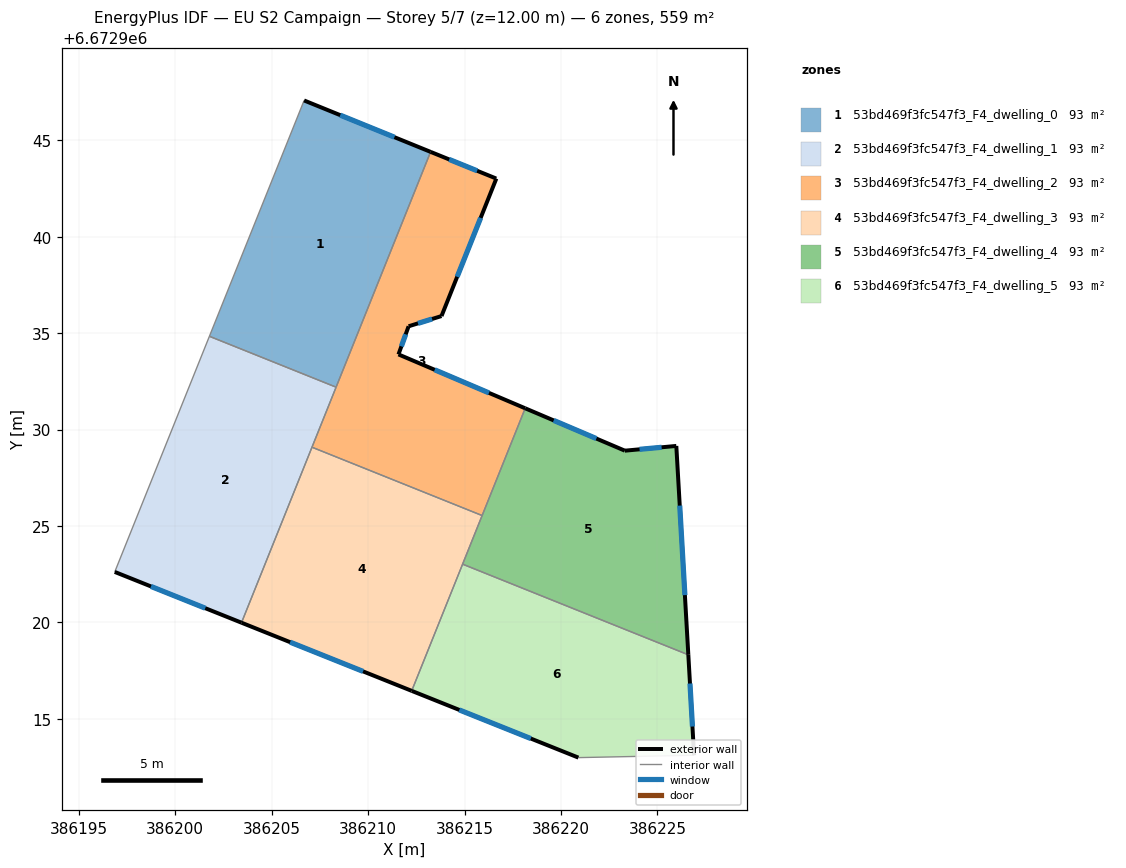
=== STOREY PLAN SPEC (per zone: floor XY polygon, exterior-wall plan segments, windows/doors) ===
zone 1: 53bd469f3fc547f3_F4_dwelling_0  (93.1 m²)
  floor: (386213.24, 6672944.40) (386208.34, 6672932.20) (386201.77, 6672934.84) (386206.68, 6672947.06)
  exterior wall: (386213.24, 6672944.40) – (386206.68, 6672947.06)  [7.1 m]
    window: (386211.37, 6672945.16) – (386208.56, 6672946.30)  [3.9 m²]
  interior walls: 3
zone 2: 53bd469f3fc547f3_F4_dwelling_1  (93.2 m²)
  floor: (386208.34, 6672932.20) (386203.44, 6672919.99) (386196.87, 6672922.62) (386201.77, 6672934.84)
  exterior wall: (386196.87, 6672922.62) – (386203.44, 6672919.99)  [7.1 m]
    window: (386198.74, 6672921.87) – (386201.56, 6672920.74)  [3.9 m²]
  interior walls: 4
zone 3: 53bd469f3fc547f3_F4_dwelling_2  (93.1 m²)
  floor: (386216.65, 6672943.01) (386213.81, 6672935.88) (386212.10, 6672935.36) (386211.58, 6672933.90) (386218.15, 6672931.10) (386215.91, 6672925.54) (386207.09, 6672929.09) (386213.24, 6672944.40) (386216.62, 6672943.02)
  exterior wall: (386216.65, 6672943.01) – (386216.62, 6672943.02)  [0.0 m]
  exterior wall: (386213.81, 6672935.88) – (386216.65, 6672943.01)  [7.7 m]
    window: (386214.62, 6672937.92) – (386215.84, 6672940.98)  [4.2 m²]
  exterior wall: (386212.10, 6672935.36) – (386213.81, 6672935.88)  [1.8 m]
    window: (386212.59, 6672935.51) – (386213.32, 6672935.73)  [1.0 m²]
  exterior wall: (386211.58, 6672933.90) – (386212.10, 6672935.36)  [1.5 m]
    window: (386211.73, 6672934.31) – (386211.95, 6672934.94)  [0.9 m²]
  exterior wall: (386218.15, 6672931.10) – (386211.58, 6672933.90)  [7.1 m]
    window: (386216.27, 6672931.90) – (386213.45, 6672933.10)  [3.9 m²]
  exterior wall: (386216.62, 6672943.02) – (386213.24, 6672944.40)  [3.6 m]
    window: (386215.65, 6672943.42) – (386214.21, 6672944.00)  [2.0 m²]
  interior walls: 4
zone 4: 53bd469f3fc547f3_F4_dwelling_3  (93.2 m²)
  floor: (386215.91, 6672925.54) (386212.26, 6672916.45) (386203.44, 6672919.99) (386207.09, 6672929.09)
  exterior wall: (386203.44, 6672919.99) – (386212.26, 6672916.45)  [9.5 m]
    window: (386205.96, 6672918.98) – (386209.74, 6672917.46)  [5.2 m²]
  interior walls: 4
zone 5: 53bd469f3fc547f3_F4_dwelling_4  (93.2 m²)
  floor: (386225.98, 6672929.15) (386226.60, 6672918.32) (386214.90, 6672923.02) (386218.15, 6672931.10) (386223.31, 6672928.91)
  exterior wall: (386223.31, 6672928.91) – (386218.15, 6672931.10)  [5.6 m]
    window: (386221.84, 6672929.53) – (386219.62, 6672930.48)  [3.1 m²]
  exterior wall: (386225.98, 6672929.15) – (386223.31, 6672928.91)  [2.7 m]
    window: (386225.22, 6672929.08) – (386224.07, 6672928.98)  [1.5 m²]
  exterior wall: (386226.60, 6672918.32) – (386225.98, 6672929.15)  [10.8 m]
    window: (386226.42, 6672921.42) – (386226.16, 6672926.06)  [6.0 m²]
  interior walls: 3
zone 6: 53bd469f3fc547f3_F4_dwelling_5  (93.2 m²)
  floor: (386226.60, 6672918.32) (386226.90, 6672913.12) (386220.90, 6672912.99) (386212.26, 6672916.45) (386214.90, 6672923.02)
  exterior wall: (386212.26, 6672916.45) – (386220.90, 6672912.99)  [9.3 m]
    window: (386214.73, 6672915.47) – (386218.43, 6672913.98)  [5.1 m²]
  exterior wall: (386226.90, 6672913.12) – (386226.60, 6672918.32)  [5.2 m]
    window: (386226.82, 6672914.60) – (386226.69, 6672916.84)  [2.9 m²]
  interior walls: 3

=== DERIVED (storey summary) ===
Building: EU S2 Campaign
Storey: 5 of 7  (floor level z = 12.00 m)
Storey gross floor area: 558.9 m²
Zones on this storey: 6
  - 53bd469f3fc547f3_F4_dwelling_0: floor 93.1 m²; exterior wall 7.1 m (21.2 m²); 1 window(s) 3.9 m²; WWR 18.4%
  - 53bd469f3fc547f3_F4_dwelling_1: floor 93.2 m²; exterior wall 7.1 m (21.2 m²); 1 window(s) 3.9 m²; WWR 18.4%
  - 53bd469f3fc547f3_F4_dwelling_2: floor 93.1 m²; exterior wall 21.8 m (65.5 m²); 5 window(s) 12.0 m²; WWR 18.3%
  - 53bd469f3fc547f3_F4_dwelling_3: floor 93.2 m²; exterior wall 9.5 m (28.5 m²); 1 window(s) 5.2 m²; WWR 18.4%
  - 53bd469f3fc547f3_F4_dwelling_4: floor 93.2 m²; exterior wall 19.1 m (57.4 m²); 3 window(s) 10.5 m²; WWR 18.4%
  - 53bd469f3fc547f3_F4_dwelling_5: floor 93.2 m²; exterior wall 14.5 m (43.6 m²); 2 window(s) 8.0 m²; WWR 18.4%
Zone adjacency (shared interzone walls):
  - 53bd469f3fc547f3_F4_dwelling_0 ↔ 53bd469f3fc547f3_F4_dwelling_1
  - 53bd469f3fc547f3_F4_dwelling_0 ↔ 53bd469f3fc547f3_F4_dwelling_2
  - 53bd469f3fc547f3_F4_dwelling_1 ↔ 53bd469f3fc547f3_F4_dwelling_2
  - 53bd469f3fc547f3_F4_dwelling_1 ↔ 53bd469f3fc547f3_F4_dwelling_3
  - 53bd469f3fc547f3_F4_dwelling_2 ↔ 53bd469f3fc547f3_F4_dwelling_3
  - 53bd469f3fc547f3_F4_dwelling_2 ↔ 53bd469f3fc547f3_F4_dwelling_4
  - 53bd469f3fc547f3_F4_dwelling_3 ↔ 53bd469f3fc547f3_F4_dwelling_4
  - 53bd469f3fc547f3_F4_dwelling_3 ↔ 53bd469f3fc547f3_F4_dwelling_5
  - 53bd469f3fc547f3_F4_dwelling_4 ↔ 53bd469f3fc547f3_F4_dwelling_5